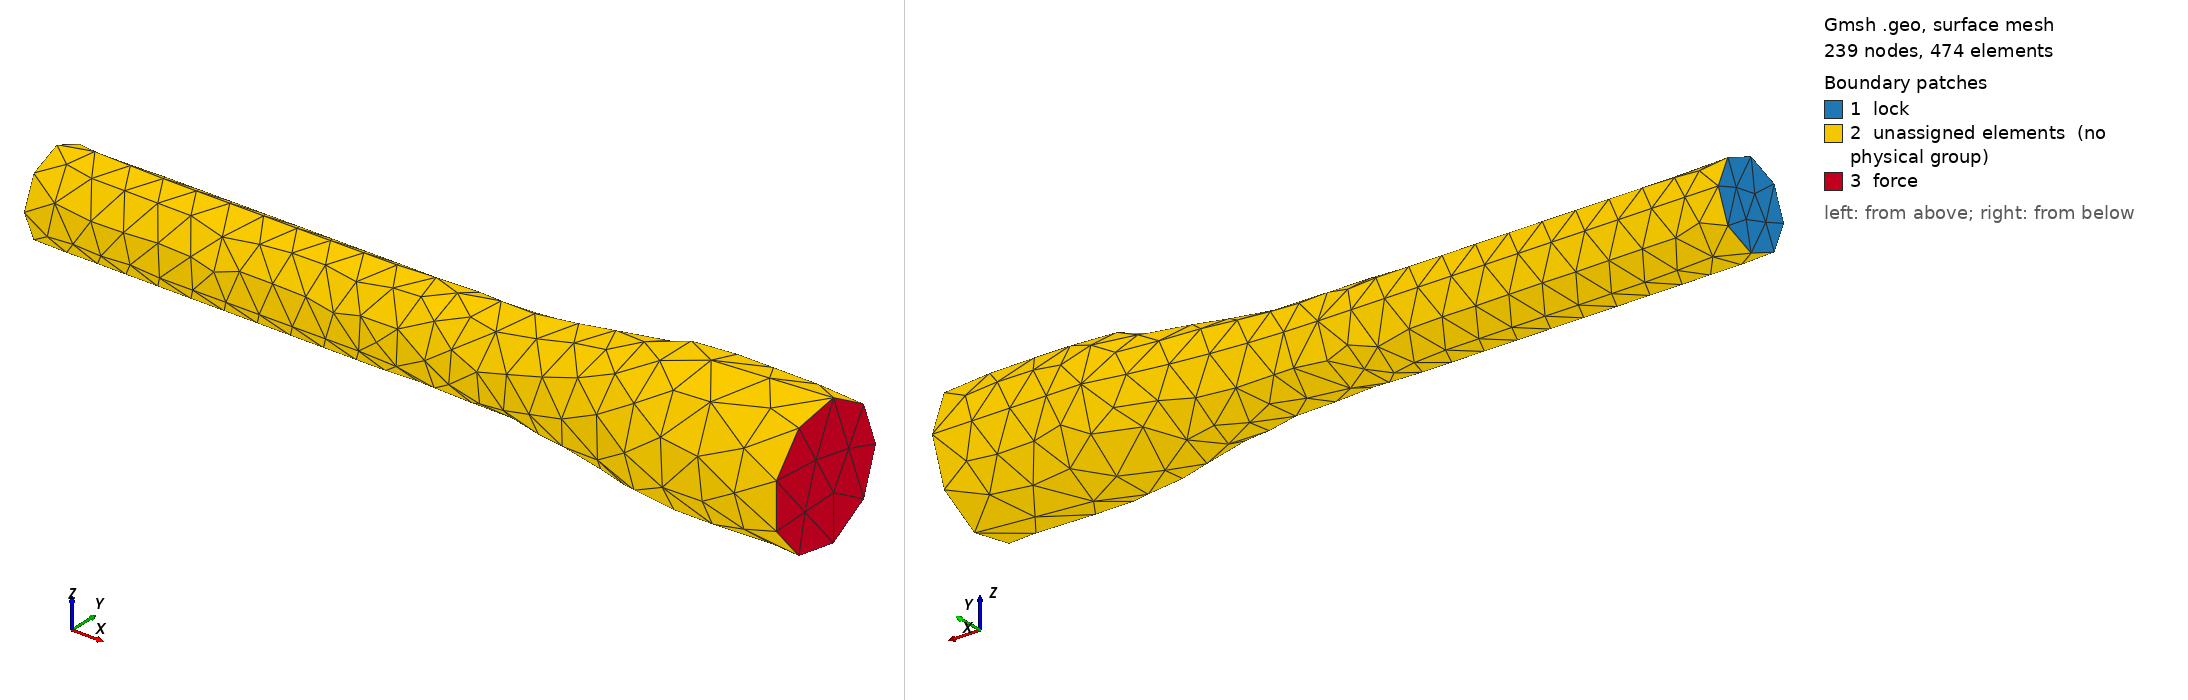

Gmsh geometry script, surface-meshed: 239 nodes, 474 surface elements. Boundary patches (legend numbers): 1 lock, 2 unassigned elements (no physical group), 3 force. Left view from above one corner, right view from below the opposite corner. Legend entries are the model's physical surfaces; 'unassigned elements' are surfaces in no physical group.

=== E8_D6_4-2.geo (drawn) ===
Merge "E8_D6_4.brep";
Physical Surface("lock") = {1};
//+
Physical Surface("force") = {5};
//+
Physical Volume("vol") = {1};
//+
MeshSize {1, 2} = 2.6;
//+
MeshSize {3} = 3.2;
//+
MeshSize {4} = 3.8;


Also in the case, not shown: E8_D6_4.brep (merged mesh/CAD file).
